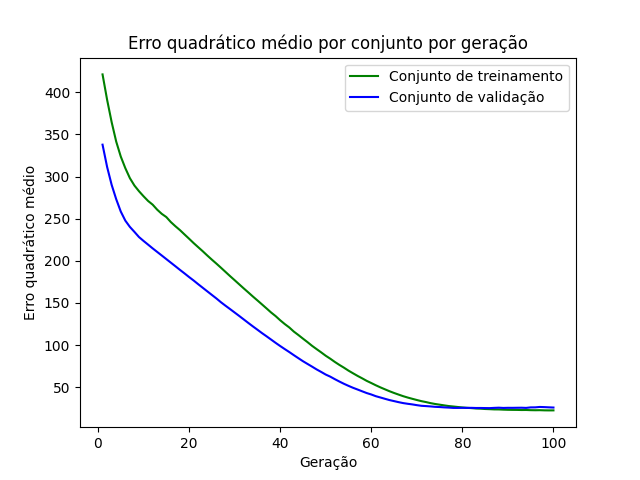

Source data for this figure (header and first rows):
epoch, loss_train, loss_val
1, 421.2, 337.8
2, 391.2, 311.4
3, 364.5, 290.1
4, 341.5, 273.1
5, 323.7, 258.5
6, 309.9, 247.7
7, 298.1, 240.2
8, 289.3, 234.3
9, 282.6, 228.2
10, 276.6, 223.5
11, 271, 219.2
12, 266.6, 214.7
13, 260.6, 210.5
14, 255.7, 206.3
15, 251.9, 202
16, 245.9, 197.7
17, 241, 193.5
18, 236.4, 189.2
19, 231.2, 185
20, 226.2, 180.7
21, 221, 176.6
22, 216.1, 172.2
23, 211.3, 167.9
24, 206.2, 163.7
25, 201.3, 159.5
26, 196.6, 155.3
27, 191.7, 150.7
28, 186.8, 146.6
29, 181.8, 142.7
30, 177, 138.6
31, 172.1, 134.5
32, 167.2, 130.4
33, 162.5, 126.2
34, 157.6, 122.1
35, 153, 118.2
36, 148.2, 114.2
37, 143.5, 110.4
38, 138.6, 106.5
39, 134.3, 102.6
40, 129.4, 98.8
41, 124.9, 95.18
42, 120.8, 91.64
43, 115.9, 87.95
44, 111.8, 84.35
45, 107.6, 80.78
46, 103.4, 77.55
47, 99.04, 74.34
48, 95.12, 71.04
49, 91.27, 68.03
50, 87.26, 64.93
51, 83.74, 62.43
52, 79.91, 59.46
53, 76.38, 56.64
54, 73.1, 53.97
55, 69.58, 51.52
56, 66.42, 49.21
57, 63.32, 47.15
58, 60.46, 45.04
59, 57.44, 42.96
60, 54.86, 41.27
... 40 more rows
